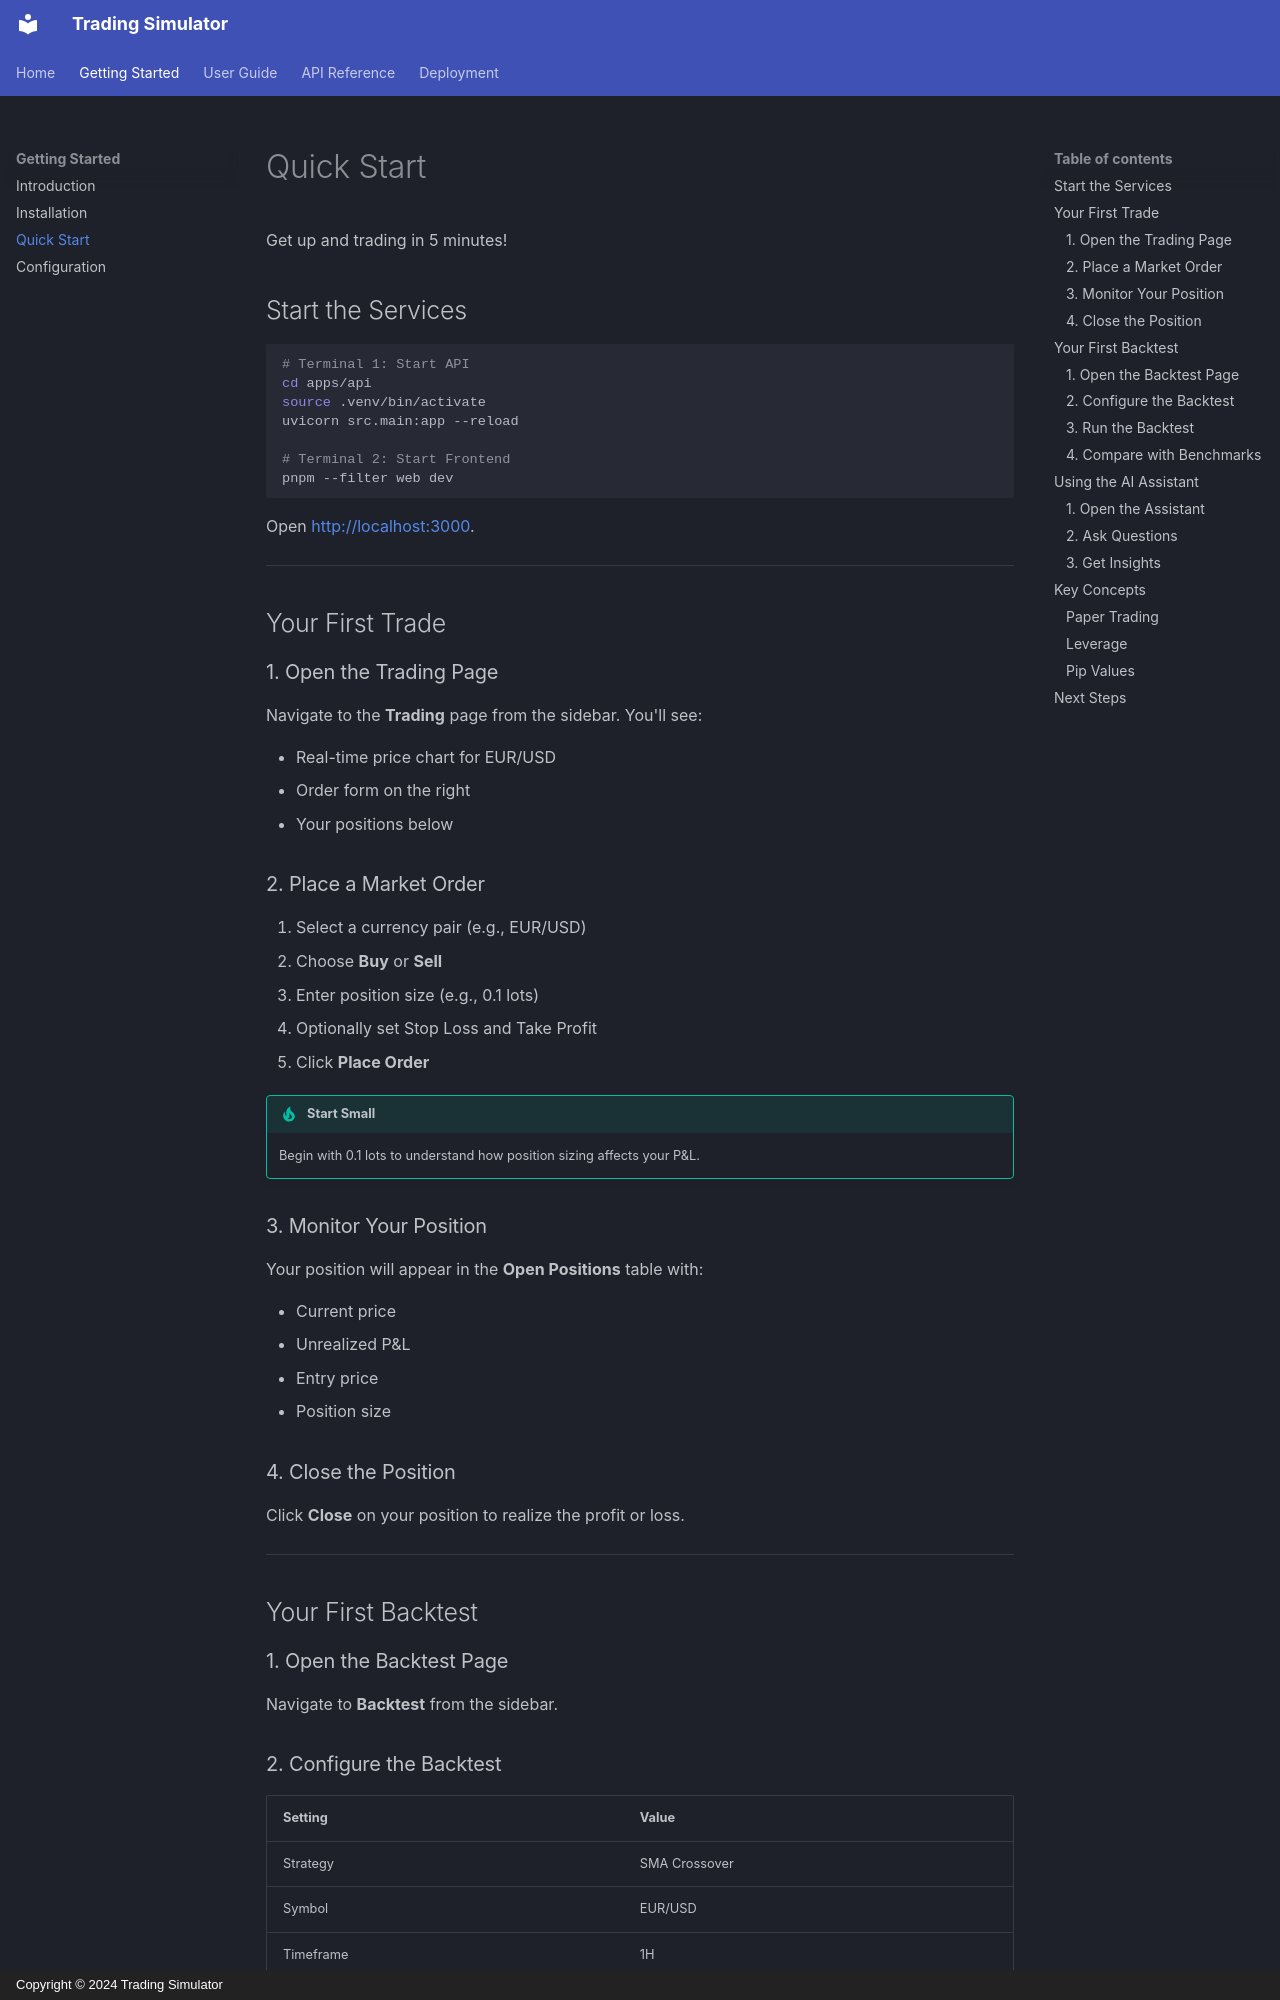

repository: ariefan/trading-simulator · page: getting-started/quickstart/index.html · generator: mkdocs · copyright: Copyright © 2024 Trading Simulator

# Quick Start

Get up and trading in 5 minutes!

## Start the Services

```bash
# Terminal 1: Start API
cd apps/api
source .venv/bin/activate
uvicorn src.main:app --reload

# Terminal 2: Start Frontend
pnpm --filter web dev
```

Open [http://localhost:3000](http://localhost:3000).

---

## Your First Trade

### 1. Open the Trading Page

Navigate to the **Trading** page from the sidebar. You'll see:

- Real-time price chart for EUR/USD
- Order form on the right
- Your positions below

### 2. Place a Market Order

1. Select a currency pair (e.g., EUR/USD)
2. Choose **Buy** or **Sell**
3. Enter position size (e.g., 0.1 lots)
4. Optionally set Stop Loss and Take Profit
5. Click **Place Order**

!!! tip "Start Small"
    Begin with 0.1 lots to understand how position sizing affects your P&L.

### 3. Monitor Your Position

Your position will appear in the **Open Positions** table with:

- Current price
- Unrealized P&L
- Entry price
- Position size

### 4. Close the Position

Click **Close** on your position to realize the profit or loss.

---

## Your First Backtest

### 1. Open the Backtest Page

Navigate to **Backtest** from the sidebar.

### 2. Configure the Backtest

| Setting | Value |
|---------|-------|
| Strategy | SMA Crossover |
| Symbol | EUR/USD |
| Timeframe | 1H |
| Start Date | 2024-01-01 |
| End Date | 2024-03-01 |
| Initial Balance | $10,000 |

### 3. Run the Backtest

Click **Run Backtest** and wait for results.
